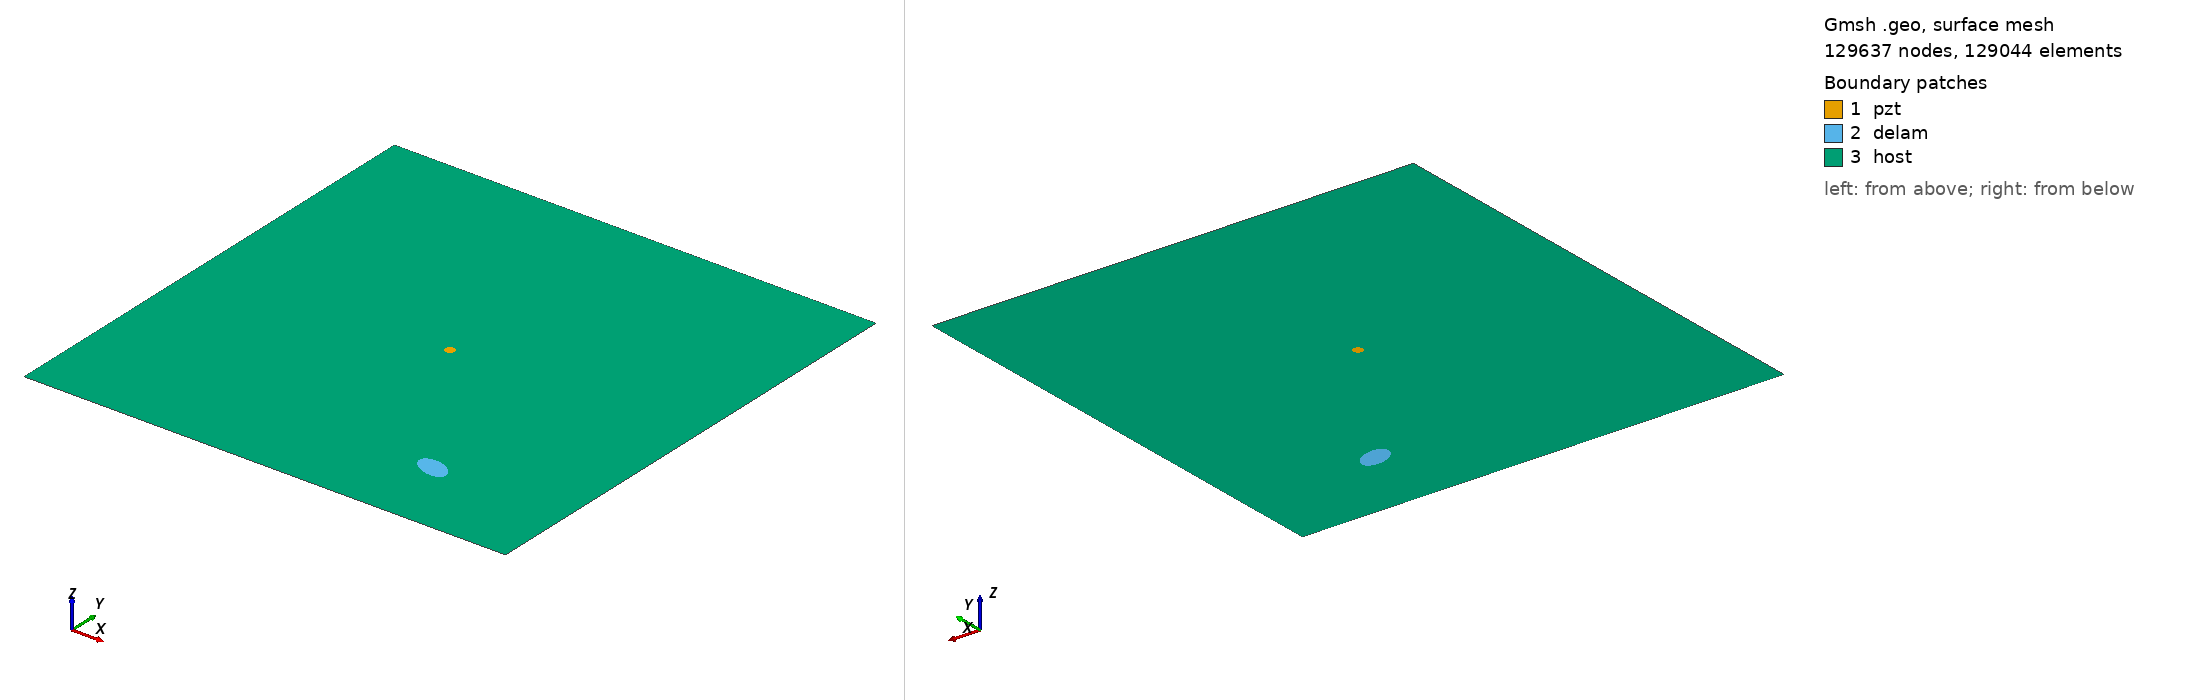

Gmsh geometry script, surface-meshed: 129637 nodes, 129044 surface elements. Boundary patches (legend numbers): 1 pzt, 2 delam, 3 host. Left view from above one corner, right view from below the opposite corner. Legend entries are the model's physical surfaces. The drawing asked Gmsh for element sizes between 1% and 20% of the model's largest extent; the script's own settings can give other sizes.

=== m2_rand_single_delam_227.geo (drawn) ===
SetFactory("OpenCASCADE");
L=0.500000; 
W=0.500000; 
a=0.017696; 
b=0.010353; 
x=0.361481; 
y=0.081870; 
alpha=0.890036 *Pi; 
r=0.005000; 
xpzt=0.250000; 
ypzt=0.250000; 
//+
Point(1) = {0, 0, 0, 1.0};
//+
Point(2) = {L, 0, 0, 1.0};
//+
Point(3) = {L, W, 0, 1.0};
//+
Point(4) = {0, W, 0, 1.0};
//+
Line(1) = {1, 2};
//+
Line(2) = {2, 3};
//+
Line(3) = {3, 4};
//+
Line(4) = {4, 1};
//+
Circle(5) = {xpzt, ypzt, -0, r, 0, 2*Pi};
//+
Ellipse(6) = {x, y, -0, a, b, 0, 2*Pi};
//+
Rotate {{0, 0, 1}, {x, y, 0}, alpha} {
  Curve{6}; 
}
//+
Curve Loop(1) = {4, 1, 2, 3};
//+
Curve Loop(2) = {6};
//+
Curve Loop(3) = {5};
//+
Curve Loop(4) = {6};
//+
Curve Loop(5) = {5};
//+
Plane Surface(1) = {5};
//+
Plane Surface(2) = {4};
//+
Plane Surface(3) = {1, 2, 3};
//+
Point(9) = {xpzt, ypzt, 0, 1.0};
//+
Point{9} In Surface {1};// mesh node at centre of pzt
//+
Physical Surface("pzt") = {1};
//+
Physical Surface("delam") = {2};
//+
Physical Surface("host") = {3};

Mesh.Algorithm = 6; // Frontal
Mesh.CharacteristicLengthFactor = 0.034000;
Mesh.CharacteristicLengthMin = 0.001000;
Mesh.CharacteristicLengthMax = 0.200000;
Mesh.RecombineAll = 1; // Apply recombination algorithm
Mesh.SubdivisionAlgorithm = 1; // 1: all quadrangles
Mesh.Smoothing = 1;
